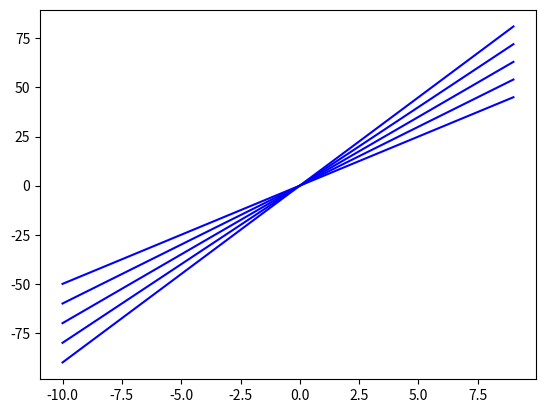

Python code for this plot: (Note: this script raises an exception after producing the figure.)

import numpy as  np
import math
import  random
from matplotlib import pyplot
from mpl_toolkits.mplot3d import Axes3D  # 空间三维画图



data = np.array([])

# 生成横轴数据
x = [ i for i in np.arange(-10, 10, 1)]
x = np.array(x)
y = 2* x
z= 2 *y








# 绘制散点图

pyplot.scatter(x, y, c='r')
pyplot.show()


# 绘制折线图


pyplot.plot(x, y, c='b')
pyplot.show()




# 二维动图
pyplot.ion()
for i in range(10):
    y = x *i

    if i % 5 ==0:
        pyplot.cla() # 清除屏幕
    pyplot.plot(x, y, c='b')
    pyplot.pause(0.1)

pyplot.show()






# 绘制3D的散点图


from mpl_toolkits.mplot3d import Axes3D

fig = pyplot.figure()
ax = fig.gca(projection='3d')



surf = ax.scatter(x, y, z)
pyplot.show()






# 绘制 动态 3D的散点图

pyplot.ion()

from mpl_toolkits.mplot3d import Axes3D



for i in range(10):
    y = x *i

    if i % 5 ==0:
        pyplot.cla() # 清除屏幕




    pyplot.clf()  # 清除之前画的图
    fig = pyplot.gcf()  # 获取当前图
    ax = fig.gca(projection='3d')  # 获取当前轴

    ax.scatter(x, y,z)
    z = x *y * np.random.randint(0, 10)
    pyplot.pause(0.1) # 暂停一段时间，不然画的太快会卡住显示不出来

pyplot.show()







# 绘制3D的曲面图


from mpl_toolkits.mplot3d import Axes3D

fig = pyplot.figure()
ax = fig.gca(projection='3d')

# 先把x y 自由排列组合 绘制底
x,y = np.meshgrid(x, y)

# 设置高
z =x + y

X = x.reshape(100,-1)
Y = y.reshape(100,-1)
Z = z.reshape(100,-1)


surf = ax.plot_wireframe(X, Y, Z)
pyplot.show()






# 绘制 动态 3D的曲面图

pyplot.ion()

from mpl_toolkits.mplot3d import Axes3D



for i in range(20):
    y = x *i

    if i % 5 ==0:
        pyplot.cla() # 清除屏幕




    pyplot.clf()  # 清除之前画的图
    fig = pyplot.gcf()  # 获取当前图
    ax = fig.gca(projection='3d')  # 获取当前轴

    # 先把x y 自由排列组合 绘制底
    x1,y1 = np.meshgrid(x, y)

    # 设置高
    z =y1 * np.random.uniform(0,0.1)

    X = x1.reshape(10,-1)
    Y = y1.reshape(10,-1)
    Z = z.reshape(10,-1)


    surf = ax.plot_wireframe(X, Y, Z)
    
    pyplot.pause(0.1) # 暂停一段时间，不然画的太快会卡住显示不出来

pyplot.show()




